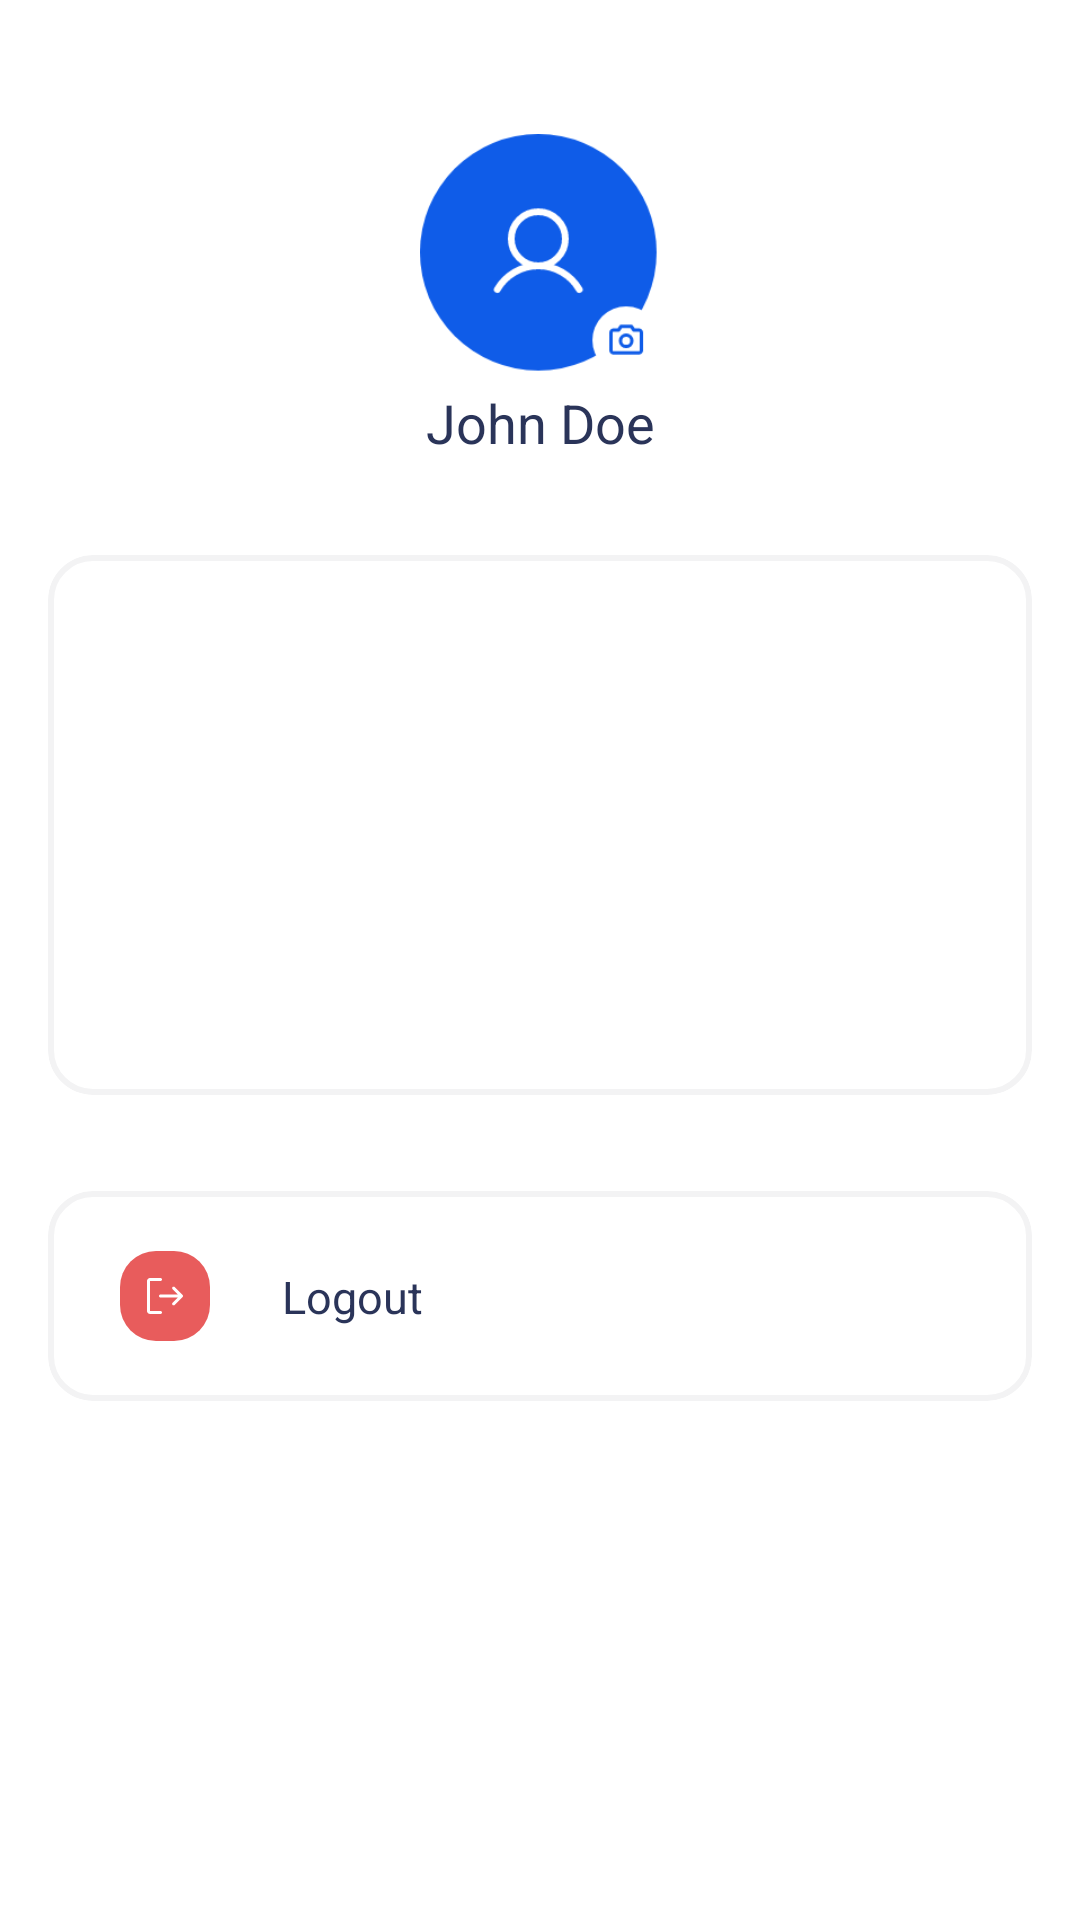

Produce the Android XML layout that renders to this screen, including the resource entries it uses.
<!-- AndroidManifest.xml: application theme Theme.Verificate -->
<!-- res/layout/fragment_more.xml -->
<?xml version="1.0" encoding="utf-8"?>
<FrameLayout xmlns:android="http://schemas.android.com/apk/res/android"
    xmlns:app="http://schemas.android.com/apk/res-auto"
    xmlns:tools="http://schemas.android.com/tools"
    android:layout_width="match_parent"
    android:layout_height="match_parent"
    tools:context=".framework.presentation.fragments.main.more.MoreFragment">


    <androidx.constraintlayout.widget.ConstraintLayout
        android:layout_width="match_parent"
        android:layout_height="match_parent">

        <TextView
            android:id="@+id/txtProfileName"
            style="@style/euc20Bold"
            android:layout_width="wrap_content"
            android:layout_height="wrap_content"
            android:layout_marginTop="4dp"
            android:text="John Doe"
            android:textSize="18sp"
            app:layout_constraintEnd_toEndOf="@+id/imageView17"
            app:layout_constraintStart_toStartOf="@+id/imageView17"
            app:layout_constraintTop_toBottomOf="@+id/imageView17" />

        <ImageView
            android:id="@+id/imageView17"
            android:layout_width="80dp"
            android:layout_height="80dp"
            android:src="@drawable/profile_ic"
            app:layout_constraintBottom_toBottomOf="parent"
            app:layout_constraintEnd_toEndOf="parent"
            app:layout_constraintStart_toStartOf="parent"
            app:layout_constraintTop_toTopOf="parent"
            app:layout_constraintVertical_bias="0.08" />

        <com.google.android.material.card.MaterialCardView
            android:id="@+id/materialCardView"
            android:layout_width="0dp"
            android:layout_height="180dp"
            android:layout_marginStart="16dp"
            android:layout_marginTop="32dp"
            android:layout_marginEnd="16dp"
            app:cardCornerRadius="15dp"
            app:cardElevation="0dp"
            app:layout_constraintEnd_toEndOf="parent"
            app:layout_constraintStart_toStartOf="parent"
            app:layout_constraintTop_toBottomOf="@+id/txtProfileName"
            app:strokeColor="#0D1F2431"
            app:strokeWidth="2dp">

            <androidx.constraintlayout.widget.ConstraintLayout
                android:layout_width="match_parent"
                android:layout_height="match_parent">

                <androidx.recyclerview.widget.RecyclerView
                    android:id="@+id/recyclerItems"
                    android:layout_width="0dp"
                    android:layout_height="0dp"
                    android:layout_marginStart="8dp"
                    android:layout_marginTop="8dp"
                    android:layout_marginEnd="8dp"
                    android:layout_marginBottom="8dp"
                    app:layout_constraintBottom_toBottomOf="parent"
                    app:layout_constraintEnd_toEndOf="parent"
                    app:layout_constraintStart_toStartOf="parent"
                    app:layout_constraintTop_toTopOf="parent"
                    tools:itemCount="3"
                    tools:listitem="@layout/profile_item_layout" />
            </androidx.constraintlayout.widget.ConstraintLayout>
        </com.google.android.material.card.MaterialCardView>

        <com.google.android.material.card.MaterialCardView
            android:layout_width="0dp"
            android:layout_height="70dp"
            android:layout_marginTop="32dp"
            app:layout_constraintEnd_toEndOf="@+id/materialCardView"
            app:layout_constraintStart_toStartOf="@+id/materialCardView"
            app:layout_constraintTop_toBottomOf="@+id/materialCardView"
            app:cardCornerRadius="15dp"
            app:cardElevation="0dp"
            app:strokeColor="#0D1F2431"
            app:strokeWidth="2dp">

            <androidx.constraintlayout.widget.ConstraintLayout
                android:id="@+id/btnLogout"
                android:layout_width="match_parent"
                android:layout_height="match_parent">

                <TextView
                    android:id="@+id/textView33"
                    style="@style/euc14reg"
                    android:layout_width="wrap_content"
                    android:layout_height="wrap_content"
                    android:layout_marginStart="24dp"
                    android:text="Logout"
                    android:textSize="15sp"
                    app:layout_constraintBottom_toBottomOf="@+id/imageView20"
                    app:layout_constraintStart_toEndOf="@+id/imageView20"
                    app:layout_constraintTop_toTopOf="@+id/imageView20" />

                <ImageView
                    android:id="@+id/imageView20"
                    android:layout_width="wrap_content"
                    android:layout_height="wrap_content"
                    android:layout_marginStart="24dp"
                    android:src="@drawable/logout_ic"
                    app:layout_constraintBottom_toBottomOf="parent"
                    app:layout_constraintStart_toStartOf="parent"
                    app:layout_constraintTop_toTopOf="parent" />
            </androidx.constraintlayout.widget.ConstraintLayout>
        </com.google.android.material.card.MaterialCardView>
    </androidx.constraintlayout.widget.ConstraintLayout>
</FrameLayout>
<!-- res/layout/profile_item_layout.xml (included above) -->
<?xml version="1.0" encoding="utf-8"?>
<androidx.constraintlayout.widget.ConstraintLayout xmlns:android="http://schemas.android.com/apk/res/android"
    xmlns:app="http://schemas.android.com/apk/res-auto"
    xmlns:tools="http://schemas.android.com/tools"
    android:layout_width="match_parent"
    android:layout_height="wrap_content">

    <TextView
        android:id="@+id/textView31"
        style="@style/euc14reg"
        android:layout_width="wrap_content"
        android:layout_height="wrap_content"
        android:layout_marginStart="24dp"
        android:text="View Profile"
        android:textSize="15sp"
        app:layout_constraintBottom_toBottomOf="@+id/imageView16"
        app:layout_constraintStart_toEndOf="@+id/imageView16"
        app:layout_constraintTop_toTopOf="@+id/imageView16" />

    <ImageView
        android:id="@+id/imageView16"
        android:layout_width="wrap_content"
        android:layout_height="wrap_content"
        android:layout_marginStart="16dp"
        android:layout_marginTop="8dp"
        android:layout_marginBottom="16dp"
        app:layout_constraintBottom_toBottomOf="parent"
        app:layout_constraintStart_toStartOf="parent"
        app:layout_constraintTop_toTopOf="parent"
        app:srcCompat="@drawable/view_profile_ic" />

    <ImageView
        android:id="@+id/imageView18"
        android:layout_width="wrap_content"
        android:layout_height="wrap_content"
        android:layout_marginEnd="16dp"
        app:layout_constraintBottom_toBottomOf="@+id/imageView16"
        app:layout_constraintEnd_toEndOf="parent"
        app:layout_constraintTop_toTopOf="@+id/imageView16"
        app:srcCompat="@drawable/arrow_right" />
</androidx.constraintlayout.widget.ConstraintLayout>
<!-- resources referenced by this layout -->
<resources>
  <!-- drawable arrow_right (drawable) -->
  <vector android:alpha="0.5" android:height="24dp" android:tint="#333333"
      android:viewportHeight="24" android:viewportWidth="24"
      android:width="24dp" xmlns:android="http://schemas.android.com/apk/res/android">
      <path android:fillColor="@android:color/white" android:pathData="M8.59,16.59L13.17,12 8.59,7.41 10,6l6,6 -6,6 -1.41,-1.41z"/>
  </vector>
  <!-- drawable logout_ic: png bitmap (drawable-hdpi, 1076 bytes) -->
  <!-- drawable profile_ic: png bitmap (drawable-hdpi, 4229 bytes) -->
  <!-- drawable view_profile_ic: png bitmap (drawable-hdpi, 1120 bytes) -->
  <style name="euc14reg">
          <item name="android:textColor">@color/verificateTextColorDark</item>
          <item name="fontFamily">@font/euclid_regular</item>
          <item name="android:textSize">14sp</item>
      </style>
  <style name="euc20Bold">
          <item name="android:textColor">@color/verificateTextColorDark</item>
          <item name="fontFamily">@font/euclid_bold</item>
          <item name="android:textSize">20sp</item>
      </style>
  <style name="Theme.Verificate" parent="Theme.MaterialComponents.DayNight.DarkActionBar">
          
          <item name="colorPrimary">@color/verificatePrimary</item>
          <item name="colorPrimaryVariant">@color/purple_700</item>
          <item name="colorOnPrimary">@color/white</item>
          
          <item name="colorSecondary">@color/teal_200</item>
          <item name="colorSecondaryVariant">@color/teal_700</item>
          <item name="colorOnSecondary">@color/black</item>
          
          <item name="android:statusBarColor" tools:targetApi="l">?attr/colorPrimaryVariant</item>
          
          <item name="bottomSheetDialogTheme">@style/AppBottomSheetDialogTheme</item>
      </style>
  <color name="verificateTextColorDark">#2A3459</color>
  <color name="verificatePrimary">#0F5CE8</color>
  <color name="purple_700">#0F5CE8</color>
  <color name="white">#FFFFFFFF</color>
  <color name="teal_200">#FF03DAC5</color>
  <color name="teal_700">#FF018786</color>
  <color name="black">#FF000000</color>
  <style name="AppBottomSheetDialogTheme" parent="Theme.Design.Light.BottomSheetDialog">
          <item name="bottomSheetStyle">@style/AppModalStyle</item>
      </style>
  <style name="AppModalStyle" parent="Widget.Design.BottomSheet.Modal">
          <item name="android:background">@drawable/circleheader</item>
      </style>
</resources>
